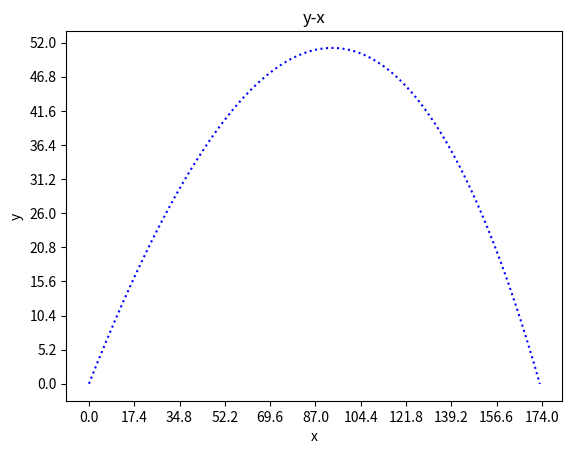

Here is the Python script that generated this plot:
# import library
import numpy as np
import matplotlib.pyplot as plt
import math as m

# set initial conditions
mass = 1
v0 = 50
theta = m.radians(45)
C = 0.4
rho = 1.293
A = 0.01
g = 9.8
dt = 0.01

#set vx,vy array
t = []
vx = []
vy = []
ax = []
ay = []
x = []
y = []


vx.append(v0*m.cos(theta))
vy.append(v0*m.sin(theta))
ax.append(-(C*rho*A*np.sqrt(vx[0]**2+vy[0]**2)*vx[0])/(2*mass)) 
ay.append(-(g+(C*rho*A*np.sqrt(vx[0]**2+vy[0]**2)*vy[0]))/(2*mass))
x.append(0)
y.append(0)
t.append(0)

# calculate vx,vy
for i in range(1000):
    if y[i]>=0:
        t.append(t[i]+dt)
        x.append(x[i]+vx[i]*dt)
        y.append(y[i]+vy[i]*dt)
        vx.append(vx[i]+ax[i]*dt)
        vy.append(vy[i]+ay[i]*dt)
        ax.append(-0.00259*((vx[i+1]**2+vy[i+1]**2)**(1/2))*vx[i+1])
        ay.append(-9.8-0.00259*((vx[i+1]**2+vy[i+1]**2)**(1/2))*vy[i+1])
    else :
        break
    
print(round(np.amax(x),2))
print(round(np.amax(t),2))
print(round(np.amax(y),2))

# plot picture


plt.plot(x,y,'b:')
plt.xlabel('x')
plt.ylabel('y')
plt.title('y-x')
plt.xticks(np.linspace(0,174,11))
plt.yticks(np.linspace(0,52,11))
plt.show()